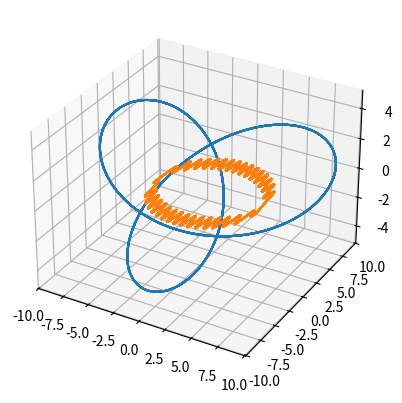
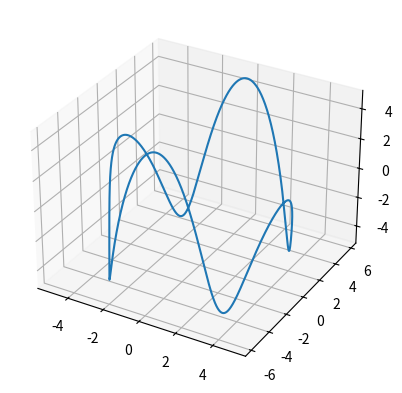
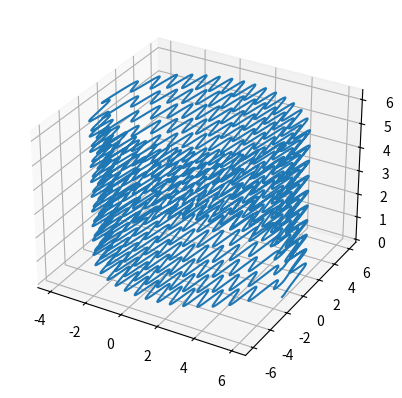
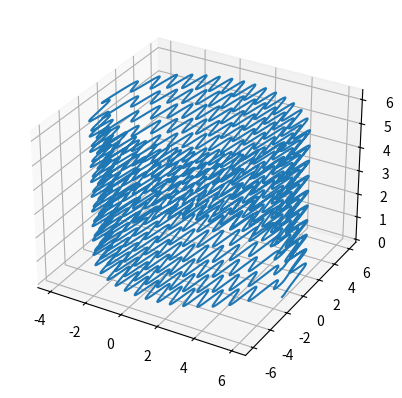
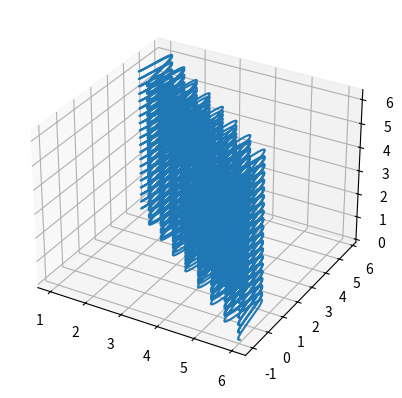
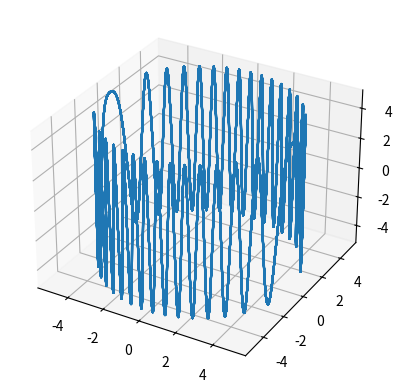
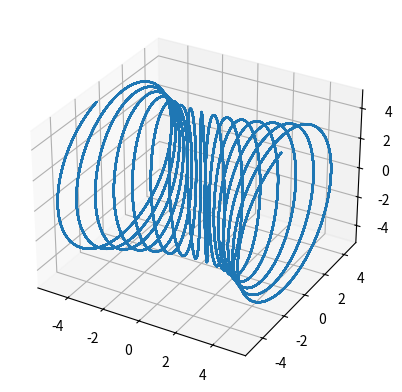
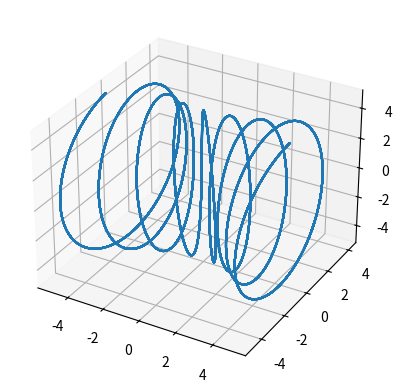
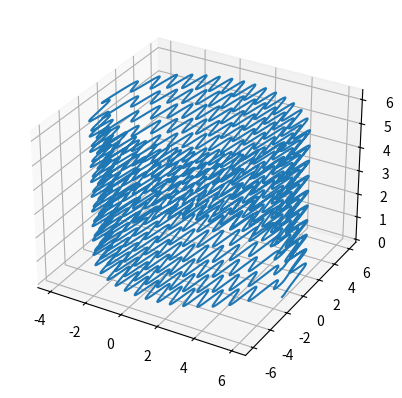

Python code for these plots, in order: (Note: this script raises an exception after producing the figures.)
#!/usr/bin/env python
# coding: utf-8

# In[1]:


import numpy as np
import matplotlib.pyplot as plt


# In[2]:


t = np.linspace(0,2*np.pi,100000)
t2 = np.linspace(0,np.pi,100000)

x = 0
y = 0
z = 0

w = 10

x = 5*(np.exp(1j*w*t).imag+np.exp(1j*w*t2).real)
y = 5*(np.exp(1j*w*t).imag+np.exp(1j*w*t2).imag)
z = 5*np.exp(1j*w*t).real

fig = plt.figure()
ax = plt.axes(projection='3d')

ax.plot3D(x,y,z)


# In[3]:


t = np.linspace(0,2*np.pi,1000000)

x = 0
y = 0

w = 10

x = 5*np.exp(1j*w*t).real+np.exp(1j*w*x).real
y = 5*np.exp(1j*w*t).imag+np.exp(1j*w*x).real

plt.plot(x,y)


# In[4]:


t = np.linspace(0,2*np.pi,100000)

x = 0
y = 0
z = 0

w = 1

x = 5*np.exp(1j*w*t).real+np.exp(1j*w*x).imag
y = 5*np.exp(1j*w*t).imag+np.exp(1j*w*x).imag
z = 5*np.exp(1j*w*x).real

fig = plt.figure()
ax = plt.axes(projection='3d')

ax.plot3D(x,y,z)


# In[5]:


t = np.linspace(0,2*np.pi,100000)

x = 0
y = 0
z = 0

w = 10

x = 5*np.exp(1j*w*t).real+np.exp(1j*w*x).real
y = 5*np.exp(1j*w*t).imag+np.exp(1j*w*x).real
z = t

fig = plt.figure()
ax = plt.axes(projection='3d')

ax.plot3D(x,y,z)


# In[6]:


t = np.linspace(0,2*np.pi,100000)

x = 0
y = 0
z = 0

w = 10

x = 5*np.exp(1j*w*t).real+np.exp(1j*w*x).real
y = 5*np.exp(1j*w*t).imag+np.exp(1j*w*x).real
z = t

fig = plt.figure()
ax = plt.axes(projection='3d')

ax.plot3D(x,y,z)


# In[7]:


t = np.linspace(0,2*np.pi,100000)

x = 0
y = 0
z = 0

w = 10

x = 5*np.exp(1j*w*t).real**2+np.exp(1j*w*x).real
y = 5*np.exp(1j*w*t).imag**2+np.exp(1j*w*x).real
z = t

fig = plt.figure()
ax = plt.axes(projection='3d')

ax.plot3D(x,y,z)


# In[8]:


t = np.linspace(0,2*np.pi,100000)

x = 0
y = 0
z = 0

w = 10

x = 5*np.exp(1j*w*t).real+np.exp(1j*w*x).imag
y = 5*np.exp(1j*w*t).imag+np.exp(1j*w*y).imag
z = 5*np.exp(1j*w*x).real

fig = plt.figure()
ax = plt.axes(projection='3d')

ax.plot3D(x,y,z)


# In[9]:


t = np.linspace(0,2*np.pi,100000)

x = 0
y = 0
z = 0

w = 10

x = 5*np.exp(1j*w*t).imag*np.exp(1j*w*x).real
y = 5*np.exp(1j*w*t).imag*np.exp(1j*w*x).imag
z = 5*np.exp(1j*w*x).real

fig = plt.figure()
ax = plt.axes(projection='3d')

ax.plot3D(x,y,z)


# In[10]:


t = np.linspace(0,2*np.pi,100000)

x = 0
y = 0
z = 0

w = 5

x = 5*np.exp(1j*w*t).imag*np.exp(1j*w*x).real
y = 5*np.exp(1j*w*t).imag*np.exp(1j*w*x).imag
z = 5*np.exp(1j*w*x).real

fig = plt.figure()
ax = plt.axes(projection='3d')

ax.plot3D(x,y,z)


# In[11]:


t = np.linspace(0,2*np.pi,100000)

x = 0
y = 0
z = 0

w = 10

x = 5*np.exp(1j*w*t).real+np.exp(1j*w*x).real
y = 5*np.exp(1j*w*t).imag+np.exp(1j*w*x).real
z = t

fig = plt.figure()
ax = plt.axes(projection='3d')

ax.plot3D(x,y,z)


# In[12]:


import math


def fibonacci_sphere(samples, amplitude, xc, yc, zc):

    points = []
    phi = np.pi * (3. - np.sqrt(5.))  # golden angle in radians

    for i in range(samples):
        y = amplitude[i]*(1 - (i / float(samples - 1)) * 2)  # y goes from 1 to -1
        radius = np.sqrt(amplitude[i]**2 - y * y)  # radius at y

        theta = phi * i  # golden angle increment

        x = np.cos(theta) * radius
        z = np.sin(theta) * radius

        points.append((x+xc, y+yc, z+zc))

    return np.transpose(points)


# In[13]:


lamb = 1E-10
Nbody = 200
xyz = np.linspace(-1,1,Nbody)
A = 100*np.cos(2*np.pi/lamb * xyz)

s = fibonacci_sphere(Nbody,A,10,10,10)

fig = plt.figure()
ax = plt.axes(projection='3d')

ax.plot3D(s[0],s[1],s[2], alpha = np.mean(abs(A)))

ax.scatter3D(s[0],s[1],s[2], color = 'r')


# In[14]:


Nbody = 100
xyz = np.linspace(-1,1,Nbody)

lamb1 = 1E-300
A1 = 50*np.cos(2*np.pi/lamb1 * xyz) # wave function amplitude
s1 = fibonacci_sphere(Nbody,A1,-50,-50,-50)


lamb2 = 1E300
A2 = 100*np.cos(2*np.pi/lamb2 * xyz) # wave function amplitude
s2 = fibonacci_sphere(Nbody,A2,50,50,50)

fig = plt.figure()
ax = plt.axes(projection='3d')

ax.plot3D(s1[0],s1[1],s1[2], alpha = np.mean(abs(A1)))
ax.plot3D(s2[0],s2[1],s2[2], alpha = np.mean(abs(A2)))


# In[15]:


fig = plt.figure()
ax = plt.axes(projection='3d')

s = np.zeros([Nbody,2*Nbody])
s[0] = np.append(s1[0],s2[0])
s[1] = np.append(s1[1],s2[1])
s[2] = np.append(s1[2],s2[2])

ax.plot3D(s[0],s[1],s[2])

ax.scatter3D(s[0],s[1],s[2],color = 'r')


# In[16]:


Nbody = 1000
xyz = np.linspace(-1,1,Nbody)

lamb1 = 1E1
A1 = 100*np.cos(2*np.pi/lamb1 * xyz) # wave function amplitude
s1 = fibonacci_sphere(Nbody,A1,0,0,0)


lamb2 = 1E1
A2 = 100*np.cos(2*np.pi/lamb2 * xyz) # wave function amplitude
s2 = fibonacci_sphere(Nbody,A2,500,500,0)

fig = plt.figure()
ax = plt.axes(projection='3d')

ax.plot3D(s1[0],s1[1],s1[2], alpha = np.mean(abs(A1)))
ax.plot3D(s2[0],s2[1],s2[2], alpha = np.mean(abs(A2)))


# In[17]:


# Sequence

fig = plt.figure()
ax = plt.axes(projection='3d')

s = np.zeros([Nbody,2*Nbody])
s[0] = np.append(s1[0],s2[0])
s[1] = np.append(s1[1],s2[1])
s[2] = np.append(s1[2],s2[2])


xyz = np.linspace(-1,1,2*Nbody)

ax.plot3D(s[0],s[1],s[2])
ax.scatter3D(s[0],s[1],s[2], color = 'r')


# In[18]:


# Summation

fig = plt.figure()
ax = plt.axes(projection='3d')

s = np.zeros([Nbody,Nbody])
s[0] = (s1[0]+s2[0])
s[1] = (s1[1]+s2[1])
s[2] = (s1[2]+s2[2])

s = s 

ax.plot3D(s[0],s[1],s[2])
ax.scatter3D(s[0],s[1],s[2], color = 'r')


# In[19]:


fig = plt.figure()
ax = plt.axes(projection='3d')

T = 656

s = np.zeros([Nbody-T,2*(Nbody-T)])
s[0][0:(2*Nbody-T)] = np.append(s1[0][0:Nbody-T],s2[0][0:Nbody-T])
s[1][0:(2*Nbody-T)] = np.append(s1[1][0:Nbody-T],s2[1][0:Nbody-T])
s[2][0:(2*Nbody-T)] = np.append(s1[2][0:Nbody-T],s2[2][0:Nbody-T])

s[0][2*Nbody-3*T:] = (s1[0][Nbody-T:]+s2[0][Nbody-T:])/2
s[1][2*Nbody-3*T:] = (s1[1][Nbody-T:]+s2[1][Nbody-T:])/2
s[2][2*Nbody-3*T:] = (s1[2][Nbody-T:]+s2[2][Nbody-T:])/2

ax.plot3D(s[0],s[1],s[2])
ax.scatter3D(s[0],s[1],s[2], color = 'r')


# In[20]:


import matplotlib.animation as animation


# In[21]:


from matplotlib import rc
rc('animation', html='jshtml')


# In[22]:


fig = plt.figure()
ax = plt.axes(projection='3d')

T = 0

def frame(w):
    ax.clear()
    global T

    s = np.zeros([Nbody-T,2*(Nbody-T)])
    s[0][0:(2*Nbody-T)] = np.append(s1[0][0:Nbody-T],s2[0][0:Nbody-T])
    s[1][0:(2*Nbody-T)] = np.append(s1[1][0:Nbody-T],s2[1][0:Nbody-T])
    s[2][0:(2*Nbody-T)] = np.append(s1[2][0:Nbody-T],s2[2][0:Nbody-T])

    s[0][2*Nbody+1-3*T:] = (s1[0][Nbody+1-T:]+s2[0][Nbody+1-T:])//2
    s[1][2*Nbody+1-3*T:] = (s1[1][Nbody+1-T:]+s2[1][Nbody+1-T:])//2
    s[2][2*Nbody+1-3*T:] = (s1[2][Nbody+1-T:]+s2[2][Nbody+1-T:])//2

    ax.plot3D(s[0],s[1],s[2])
    plot = ax.scatter3D(s[0],s[1],s[2], color = 'r')

    T+=6

    return plot

plt.close()

anim = animation.FuncAnimation(fig, frame, frames=111, blit=False, repeat=True)
anim


# In[23]:


fig = plt.figure()
ax = plt.axes(projection='3d')

T = 3

dt = 4

s = np.zeros([Nbody-T,2*(Nbody-T)])

# intial sequence
s[0][0:(2*Nbody-T)] = np.append(s1[0][0:Nbody-T],s2[0][0:Nbody-T])
s[1][0:(2*Nbody-T)] = np.append(s1[1][0:Nbody-T],s2[1][0:Nbody-T])
s[2][0:(2*Nbody-T)] = np.append(s1[2][0:Nbody-T],s2[2][0:Nbody-T])

# final summation
s[0][2*Nbody-3*T:] = (s1[0][Nbody-T:]+s2[0][Nbody-T:])/2
s[1][2*Nbody-3*T:] = (s1[1][Nbody-T:]+s2[1][Nbody-T:])/2
s[2][2*Nbody-3*T:] = (s1[2][Nbody-T:]+s2[2][Nbody-T:])/2

ax.plot3D(s[0],s[1],s[2])
ax.scatter3D(s[0],s[1],s[2], color = 'r')


# In[24]:


fig = plt.figure()
ax = plt.axes(projection='3d')

T = 400

DT = 8
dt = DT
F = 111

def frame(w):
    ax.clear()
    global T
    global dt
    global DT
    global F

    s = np.zeros([Nbody-T,2*(Nbody-T)])
    s[0][0:(2*Nbody-T)] = np.append(s1[0][0:Nbody-T],s2[0][0:Nbody-T])
    s[1][0:(2*Nbody-T)] = np.append(s1[1][0:Nbody-T],s2[1][0:Nbody-T])
    s[2][0:(2*Nbody-T)] = np.append(s1[2][0:Nbody-T],s2[2][0:Nbody-T])


    s[0][2*Nbody+1-3*T:] = (s1[0][Nbody+1-T:]+s2[0][Nbody+1-T:])//(dt)
    s[1][2*Nbody+1-3*T:] = (s1[1][Nbody+1-T:]+s2[1][Nbody+1-T:])//(dt)
    s[2][2*Nbody+1-3*T:] = (s1[2][Nbody+1-T:]+s2[2][Nbody+1-T:])//(dt)

    ax.plot3D(s[0],s[1],s[2])
    plot = ax.scatter3D(s[0],s[1],s[2], color = 'r')
    
    #ax.axes.set_xlim3d(left=-150, right=150) 
    #ax.axes.set_ylim3d(bottom=-150, top=150) 
    #ax.axes.set_zlim3d(bottom=0, top=1200) 
    
    dt -= (DT-1)/F
    
    T+=0

    return plot

plt.close()

anim = animation.FuncAnimation(fig, frame, frames=F, blit=False, repeat=True)
anim


# In[25]:


fig = plt.figure()
ax = plt.axes(projection='3d')

T = 0

DT = 7
dt = DT

def frame(w):
    ax.clear()
    global T
    global dt
    global DT

    s = np.zeros([Nbody-T,2*(Nbody-T)])
    s[0][0:(2*Nbody-T)] = np.append(s1[0][0:Nbody-T],s2[0][0:Nbody-T])
    s[1][0:(2*Nbody-T)] = np.append(s1[1][0:Nbody-T],s2[1][0:Nbody-T])
    s[2][0:(2*Nbody-T)] = np.append(s1[2][0:Nbody-T],s2[2][0:Nbody-T])


    s[0][2*Nbody+1-3*T:] = (s1[0][Nbody+1-T:]+s2[0][Nbody+1-T:])/(dt)
    s[1][2*Nbody+1-3*T:] = (s1[1][Nbody+1-T:]+s2[1][Nbody+1-T:])/(dt)
    s[2][2*Nbody+1-3*T:] = (s1[2][Nbody+1-T:]+s2[2][Nbody+1-T:])/(dt)

    ax.plot3D(s[0],s[1],s[2])
    plot = ax.scatter3D(s[0],s[1],s[2], color = 'r')
    
    dt -= (DT-1)/111
    
    T+=6

    return plot

plt.close()

anim = animation.FuncAnimation(fig, frame, frames=111, blit=False, repeat=True)
anim


# In[ ]:





# In[ ]:





# In[ ]:





# In[ ]:





# In[26]:


Nbody = 1000
xyz = np.linspace(-1,1,Nbody)

lamb1 = 1E20
A1 = 20*np.cos(2*np.pi/lamb1 * xyz) # wave function amplitude
s1 = fibonacci_sphere(Nbody,A1,100,100,0)


lamb2 = 1E100
A2 = 100*np.cos(2*np.pi/lamb2 * xyz) # wave function amplitude
s2 = fibonacci_sphere(Nbody,A2,300,300,0)


lamb3 = 1E30
A3 = 50*np.cos(2*np.pi/lamb3 * xyz) # wave function amplitude
s3 = fibonacci_sphere(Nbody,A3,100,0,100)

fig = plt.figure()
ax = plt.axes(projection='3d')

ax.plot3D(s1[0],s1[1],s1[2], alpha = np.mean(abs(A1)))
ax.plot3D(s2[0],s2[1],s2[2], alpha = np.mean(abs(A2)))
ax.plot3D(s3[0],s3[1],s3[2], alpha = np.mean(abs(A3)))


# In[27]:


# Sequence

fig = plt.figure()
ax = plt.axes(projection='3d')

w1 = np.zeros([Nbody,2*Nbody])

w1[0] = np.append(s1[0],s2[0])
w1[1] = np.append(s1[1],s2[1])
w1[2] = np.append(s1[2],s2[2])

w2 = np.zeros([Nbody,3*Nbody])

w2[0] = np.append(w1[0],s3[0])
w2[1] = np.append(w1[1],s3[1])
w2[2] = np.append(w1[2],s3[2])


xyz = np.linspace(-1,1,3*Nbody)

ax.plot3D(w2[0],w2[1],w2[2])
ax.scatter3D(w2[0],w2[1],w2[2], color = 'r')


# In[28]:


fig = plt.figure()
ax = plt.axes(projection='3d')

T = 1

w1 = np.zeros([Nbody-T,2*(Nbody-T)])

w1[0][0:(2*Nbody-T)] = np.append(s1[0][0:Nbody-T],s2[0][0:Nbody-T])
w1[1][0:(2*Nbody-T)] = np.append(s1[1][0:Nbody-T],s2[1][0:Nbody-T])
w1[2][0:(2*Nbody-T)] = np.append(s1[2][0:Nbody-T],s2[2][0:Nbody-T])

w2 = np.zeros([Nbody,3*Nbody])

w2[0][0:3*(Nbody-T)] = np.append(w1[0],s3[0][0:Nbody-T])
w2[1][0:3*(Nbody-T)] = np.append(w1[1],s3[1][0:Nbody-T])
w2[2][0:3*(Nbody-T)] = np.append(w1[2],s3[2][0:Nbody-T])
    
w2[0][3*Nbody-T:] = (s1[0][Nbody-T:]+s2[0][Nbody-T:]+s3[0][Nbody-T:])//1
w2[1][3*Nbody-T:] = (s1[1][Nbody-T:]+s2[1][Nbody-T:]+s3[0][Nbody-T:])//1
w2[2][3*Nbody-T:] = (s1[2][Nbody-T:]+s2[2][Nbody-T:]+s3[0][Nbody-T:])//1

    
ax.plot3D(w2[0],w2[1],w2[2])
plot = ax.scatter3D(w2[0],w2[1],w2[2], color = 'r')


# In[29]:


fig = plt.figure()
ax = plt.axes(projection='3d')

T = 100

w1 = np.zeros([Nbody,2*(Nbody)])
    
w1[0] = np.append(s1[0],s2[0])
w1[1] = np.append(s1[1],s2[1])
w1[2] = np.append(s1[2],s2[2])

w2 = np.zeros([Nbody,3*Nbody])

w2[0][0:3*Nbody-T] = np.append(w1[0],s3[0][0:Nbody-T])
w2[1][0:3*Nbody-T] = np.append(w1[1],s3[1][0:Nbody-T])
w2[2][0:3*Nbody-T] = np.append(w1[2],s3[2][0:Nbody-T])

w2[0][3*Nbody-T:] = (s1[0][Nbody-T:]+s2[0][Nbody-T:]+s3[0][Nbody-T:])//3
w2[1][3*Nbody-T:] = (s1[1][Nbody-T:]+s2[1][Nbody-T:]+s3[0][Nbody-T:])//3
w2[2][3*Nbody-T:] = (s1[2][Nbody-T:]+s2[2][Nbody-T:]+s3[0][Nbody-T:])//3

    
ax.plot3D(w2[0],w2[1],w2[2])
plot = ax.scatter3D(w2[0],w2[1],w2[2], color = 'r')


# In[30]:


fig = plt.figure()
ax = plt.axes(projection='3d')

T = 0

def frame(w):
    ax.clear()
    global T
    
    w1 = np.zeros([Nbody-T,2*(Nbody-T)])

    w1[0] = np.append(s1[0][0:Nbody-T],s2[0][0:Nbody-T])
    w1[1] = np.append(s1[1][0:Nbody-T],s2[1][0:Nbody-T])
    w1[2] = np.append(s1[2][0:Nbody-T],s2[2][0:Nbody-T])

    w2 = np.zeros([Nbody,3*Nbody])

    w2[0][0:3*(Nbody-T)] = np.append(w1[0],s3[0][0:Nbody-T])
    w2[1][0:3*(Nbody-T)] = np.append(w1[1],s3[1][0:Nbody-T])
    w2[2][0:3*(Nbody-T)] = np.append(w1[2],s3[2][0:Nbody-T])

    w2[0][3*Nbody-T:] = (s1[0][Nbody-T:]+s2[0][Nbody-T:]+s3[0][Nbody-T:])//3
    w2[1][3*Nbody-T:] = (s1[1][Nbody-T:]+s2[1][Nbody-T:]+s3[0][Nbody-T:])//3
    w2[2][3*Nbody-T:] = (s1[2][Nbody-T:]+s2[2][Nbody-T:]+s3[0][Nbody-T:])//3

    #ax.axes.set_xlim3d(left=-250, right=100) 
    #ax.axes.set_ylim3d(bottom=-250, top=100) 
    #ax.axes.set_zlim3d(bottom=-100, top=150) 
    
    ax.plot3D(w2[0],w2[1],w2[2])
    plot = ax.scatter3D(w2[0],w2[1],w2[2], color = 'r')

    T+=5

    return plot

plt.close()

anim = animation.FuncAnimation(fig, frame, frames=996//5, blit=False, repeat=True)
anim


# In[ ]:





# In[ ]:





# In[ ]:




